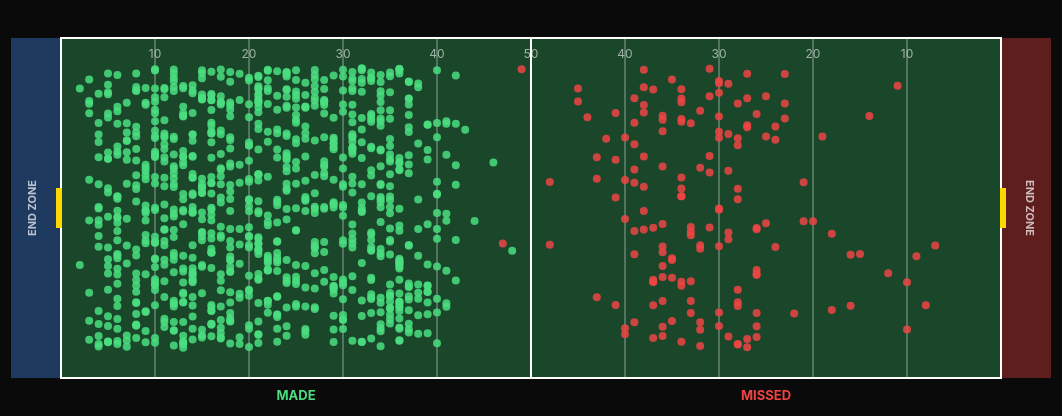
D3 v7 page, settled after 480 driven frames (8 s of simulated time); the page loaded 1 data file(s).


        let data = null;
        const tooltip = document.getElementById('tooltip');

        // Load data
        fetch('fg_kicks_by_year.json')
            .then(res => res.json())
            .then(json => {
                data = json;

                // Populate year dropdown
                const years = Object.keys(data.seasons).map(Number).sort((a, b) => b - a);
                const yearSelect = document.getElementById('year-select');
                years.forEach(year => {
                    const option = document.createElement('option');
                    option.value = year;
                    option.textContent = year;
                    if (year === 2024) option.selected = true;
                    yearSelect.appendChild(option);
                });

                renderField(2024);

                yearSelect.addEventListener('change', (e) => {
                    renderField(+e.target.value);
                });
            });

        function renderField(year) {
            const seasonData = data.seasons[year];
            if (!seasonData) return;

            const container = document.getElementById('field');
            container.innerHTML = '';

            const width = 1100;
            const height = 400;
            const padding = 30;
            const endZoneWidth = 50;
            const fieldWidth = width - padding * 2;
            const fieldHeight = height - padding * 2;
            const playableWidth = fieldWidth - endZoneWidth * 2;

            // X scale: 0 = left end zone, 50 = midfield, 100 = right end zone
            const xScale = d3.scaleLinear()
                .domain([0, 100])
                .range([padding + endZoneWidth, padding + endZoneWidth + playableWidth]);

            const svg = d3.select(container)
                .append('svg')
                .attr('width', width)
                .attr('height', height);

            // Left end zone
            svg.append('rect')
                .attr('x', padding)
                .attr('y', padding)
                .attr('width', endZoneWidth)
                .attr('height', fieldHeight)
                .attr('fill', '#1e3a5f');

            // Right end zone
            svg.append('rect')
                .attr('x', padding + endZoneWidth + playableWidth)
                .attr('y', padding)
                .attr('width', endZoneWidth)
                .attr('height', fieldHeight)
                .attr('fill', '#5f1e1e');

            // Main field
            svg.append('rect')
                .attr('x', padding + endZoneWidth)
                .attr('y', padding)
                .attr('width', playableWidth)
                .attr('height', fieldHeight)
                .attr('fill', '#1a472a')
                .attr('stroke', '#fff')
                .attr('stroke-width', 2);

            // Draw yard lines every 10 yards
            for (let yard = 10; yard <= 90; yard += 10) {
                const x = xScale(yard);
                svg.append('line')
                    .attr('x1', x)
                    .attr('x2', x)
                    .attr('y1', padding)
                    .attr('y2', padding + fieldHeight)
                    .attr('stroke', '#fff')
                    .attr('stroke-width', 1)
                    .attr('opacity', 0.5);

                // Yard numbers
                const displayYard = yard <= 50 ? yard : 100 - yard;
                svg.append('text')
                    .attr('x', x)
                    .attr('y', padding + 20)
                    .attr('text-anchor', 'middle')
                    .attr('fill', '#fff')
                    .attr('font-size', '12px')
                    .attr('opacity', 0.6)
                    .text(displayYard);
            }

            // Midfield line
            svg.append('line')
                .attr('x1', xScale(50))
                .attr('x2', xScale(50))
                .attr('y1', padding)
                .attr('y2', padding + fieldHeight)
                .attr('stroke', '#fff')
                .attr('stroke-width', 2);

            // Goal posts (in end zones)
            // Left goal post
            svg.append('rect')
                .attr('x', padding + endZoneWidth - 5)
                .attr('y', height / 2 - 20)
                .attr('width', 6)
                .attr('height', 40)
                .attr('fill', '#FFD700');

            // Right goal post
            svg.append('rect')
                .attr('x', padding + endZoneWidth + playableWidth - 1)
                .attr('y', height / 2 - 20)
                .attr('width', 6)
                .attr('height', 40)
                .attr('fill', '#FFD700');

            // End zone labels
            svg.append('text')
                .attr('x', padding + endZoneWidth / 2)
                .attr('y', height / 2)
                .attr('text-anchor', 'middle')
                .attr('fill', '#fff')
                .attr('font-size', '11px')
                .attr('font-weight', 'bold')
                .attr('opacity', 0.7)
                .attr('transform', `rotate(-90, ${padding + endZoneWidth / 2}, ${height / 2})`)
                .text('END ZONE');

            svg.append('text')
                .attr('x', padding + endZoneWidth + playableWidth + endZoneWidth / 2)
                .attr('y', height / 2)
                .attr('text-anchor', 'middle')
                .attr('fill', '#fff')
                .attr('font-size', '11px')
                .attr('font-weight', 'bold')
                .attr('opacity', 0.7)
                .attr('transform', `rotate(90, ${padding + endZoneWidth + playableWidth + endZoneWidth / 2}, ${height / 2})`)
                .text('END ZONE');

            // Calculate totals
            let totalMade = 0, totalMissed = 0;
            let made50plus = 0, att50plus = 0;

            // Split kicks - made go to left half, missed go to right half
            const madeKicks = [];
            const missedKicks = [];

            seasonData.forEach(d => {
                const distance = d.distance;
                const yardLine = distance - 17; // FG distance - 17 = yard line

                if (yardLine < 1 || yardLine > 60) return;

                totalMade += d.made;
                totalMissed += d.missed;

                if (distance >= 50) {
                    made50plus += d.made;
                    att50plus += d.made + d.missed;
                }

                for (let i = 0; i < d.made; i++) {
                    madeKicks.push({ distance, yardLine });
                }
                for (let i = 0; i < d.missed; i++) {
                    missedKicks.push({ distance, yardLine });
                }
            });

            // Plot made kicks on left side (kicking toward left end zone)
            madeKicks.forEach(kick => {
                // Yard line from left: they're kicking from yardLine toward 0
                const x = xScale(kick.yardLine);
                const y = padding + 30 + Math.random() * (fieldHeight - 60);

                svg.append('circle')
                    .attr('cx', x)
                    .attr('cy', y)
                    .attr('r', 4)
                    .attr('fill', '#4ade80')
                    .attr('opacity', 0.85)
                    .style('cursor', 'pointer')
                    .on('mouseover', function(event) {
                        const d = seasonData.find(s => s.distance === kick.distance);
                        showTooltip(event, kick.distance, d.made, d.missed);
                    })
                    .on('mouseout', hideTooltip);
            });

            // Plot missed kicks on right side (kicking toward right end zone)
            missedKicks.forEach(kick => {
                // Mirror to right side: 100 - yardLine
                const x = xScale(100 - kick.yardLine);
                const y = padding + 30 + Math.random() * (fieldHeight - 60);

                svg.append('circle')
                    .attr('cx', x)
                    .attr('cy', y)
                    .attr('r', 4)
                    .attr('fill', '#ef4444')
                    .attr('opacity', 0.85)
                    .style('cursor', 'pointer')
                    .on('mouseover', function(event) {
                        const d = seasonData.find(s => s.distance === kick.distance);
                        showTooltip(event, kick.distance, d.made, d.missed);
                    })
                    .on('mouseout', hideTooltip);
            });

            // Labels
            svg.append('text')
                .attr('x', xScale(25))
                .attr('y', height - 8)
                .attr('text-anchor', 'middle')
                .attr('fill', '#4ade80')
                .attr('font-size', '13px')
                .attr('font-weight', 'bold')
                .text('MADE');

            svg.append('text')
                .attr('x', xScale(75))
                .attr('y', height - 8)
                .attr('text-anchor', 'middle')
                .attr('fill', '#ef4444')
                .attr('font-size', '13px')
                .attr('font-weight', 'bold')
                .text('MISSED');

            // Update stats
            const totalAtt = totalMade + totalMissed;
            const pct = totalAtt > 0 ? (totalMade / totalAtt * 100).toFixed(1) : 0;
            const pct50 = att50plus > 0 ? (made50plus / att50plus * 100).toFixed(1) : 0;

            document.getElementById('stats').innerHTML = `
                <span>${totalMade}</span> made / <span class="miss">${totalMissed}</span> missed
                (<span>${pct}%</span>) &nbsp;|&nbsp;
                50+ yards: <span>${made50plus}</span>/<span>${att50plus}</span> (<span>${pct50}%</span>)
            `;
        }

        function showTooltip(event, distance, made, missed) {
            const total = made + missed;
            const pct = total > 0 ? (made / total * 100).toFixed(0) : 0;
            const yardLine = distance - 17;
            tooltip.innerHTML = `
                <div class="distance">${distance} yard FG</div>
                <div style="color:#888">from the ${yardLine} yard line</div>
                <div><span class="made">${made} made</span> / <span class="missed">${missed} missed</span></div>
                <div>${pct}% success</div>
            `;
            tooltip.style.opacity = 1;
            tooltip.style.left = (event.clientX + 15) + 'px';
            tooltip.style.top = (event.clientY - 10) + 'px';
        }

        function hideTooltip() {
            tooltip.style.opacity = 0;
        }
    

### data: fg_kicks_by_year.json
{
 "seasons": {
  "1999": [
   {
    "distance": 18,
    "made": 2,
    "missed": 0
   },
   {
    "distance": 19,
    "made": 23,
    "missed": 0
   },
   {
    "distance": 20,
    "made": 15,
    "missed": 1
   },
   {
    "distance": 21,
    "made": 22,
    "missed": 0
   },
   {
    "distance": 22,
    "made": 16,
    "missed": 1
   },
   {
    "distance": 23,
    "made": 29,
    "missed": 0
   },
   {
    "distance": 24,
    "made": 30,
    "missed": 2
   },
   {
    "distance": 25,
    "made": 23,
    "missed": 1
   },
   "... 36 more items"
  ],
  "2000": [
   {
    "distance": 18,
    "made": 3,
    "missed": 0
   },
   {
    "distance": 19,
    "made": 26,
    "missed": 0
   },
   {
    "distance": 20,
    "made": 23,
    "missed": 0
   },
   {
    "distance": 21,
    "made": 18,
    "missed": 1
   },
   {
    "distance": 22,
    "made": 19,
    "missed": 0
   },
   {
    "distance": 23,
    "made": 24,
    "missed": 0
   },
   {
    "distance": 24,
    "made": 29,
    "missed": 1
   },
   {
    "distance": 25,
    "made": 14,
    "missed": 0
   },
   "... 33 more items"
  ],
  "2001": [
   {
    "distance": 18,
    "made": 2,
    "missed": 0
   },
   {
    "distance": 19,
    "made": 7,
    "missed": 0
   },
   {
    "distance": 20,
    "made": 20,
    "missed": 0
   },
   {
    "distance": 21,
    "made": 18,
    "missed": 0
   },
   {
    "distance": 22,
    "made": 25,
    "missed": 2
   },
   {
    "distance": 23,
    "made": 27,
    "missed": 1
   },
   {
    "distance": 24,
    "made": 33,
    "missed": 0
   },
   {
    "distance": 25,
    "made": 32,
    "missed": 2
   },
   "... 34 more items"
  ],
  "2002": [
   {
    "distance": 18,
    "made": 2,
    "missed": 0
   },
   {
    "distance": 19,
    "made": 10,
    "missed": 0
   },
   {
    "distance": 20,
    "made": 22,
    "missed": 0
   },
   {
    "distance": 21,
    "made": 14,
    "missed": 0
   },
   {
    "distance": 22,
    "made": 23,
    "missed": 0
   },
   {
    "distance": 23,
    "made": 40,
    "missed": 1
   },
   {
    "distance": 24,
    "made": 21,
    "missed": 2
   },
   {
    "distance": 25,
    "made": 23,
    "missed": 1
   },
   "... 32 more items"
  ],
  "2003": [
   {
    "distance": 18,
    "made": 1,
    "missed": 0
   },
   {
    "distance": 19,
    "made": 5,
    "missed": 0
   },
   {
    "distance": 20,
    "made": 18,
    "missed": 1
   },
   {
    "distance": 21,
    "made": 17,
    "missed": 0
   },
   {
    "distance": 22,
    "made": 35,
    "missed": 0
   },
   {
    "distance": 23,
    "made": 34,
    "missed": 1
   },
   {
    "distance": 24,
    "made": 27,
    "missed": 2
   },
   {
    "distance": 25,
    "made": 18,
    "missed": 0
   },
   "... 35 more items"
  ],
  "2004": [
   {
    "distance": 19,
    "made": 12,
    "missed": 0
   },
   {
    "distance": 20,
    "made": 22,
    "missed": 0
   },
   {
    "distance": 21,
    "made": 24,
    "missed": 0
   },
   {
    "distance": 22,
    "made": 29,
    "missed": 1
   },
   {
    "distance": 23,
    "made": 30,
    "missed": 0
   },
   {
    "distance": 24,
    "made": 22,
    "missed": 1
   },
   {
    "distance": 25,
    "made": 22,
    "missed": 0
   },
   {
    "distance": 26,
    "made": 23,
    "missed": 0
   },
   "... 34 more items"
  ],
  "2005": [
   {
    "distance": 18,
    "made": 1,
    "missed": 0
   },
   {
    "distance": 19,
    "made": 12,
    "missed": 0
   },
   {
    "distance": 20,
    "made": 24,
    "missed": 0
   },
   {
    "distance": 21,
    "made": 28,
    "missed": 1
   },
   {
    "distance": 22,
    "made": 24,
    "missed": 0
   },
   {
    "distance": 23,
    "made": 29,
    "missed": 0
   },
   {
    "distance": 24,
    "made": 30,
    "missed": 0
   },
   {
    "distance": 25,
    "made": 18,
    "missed": 0
   },
   "... 37 more items"
  ],
  "2006": [
   {
    "distance": 18,
    "made": 2,
    "missed": 0
   },
   {
    "distance": 19,
    "made": 13,
    "missed": 0
   },
   {
    "distance": 20,
    "made": 24,
    "missed": 0
   },
   {
    "distance": 21,
    "made": 28,
    "missed": 0
   },
   {
    "distance": 22,
    "made": 26,
    "missed": 0
   },
   {
    "distance": 23,
    "made": 29,
    "missed": 2
   },
   {
    "distance": 24,
    "made": 30,
    "missed": 1
   },
   {
    "distance": 25,
    "made": 26,
    "missed": 0
   },
   "... 35 more items"
  ],
  "2007": [
   {
    "distance": 18,
    "made": 3,
    "missed": 0
   },
   {
    "distance": 19,
    "made": 14,
    "missed": 0
   },
   {
    "distance": 20,
    "made": 28,
    "missed": 0
   },
   {
    "distance": 21,
    "made": 24,
    "missed": 0
   },
   {
    "distance": 22,
    "made": 32,
    "missed": 0
   },
   {
    "distance": 23,
    "made": 44,
    "missed": 0
   },
   {
    "distance": 24,
    "made": 22,
    "missed": 0
   },
   {
    "distance": 25,
    "made": 21,
    "missed": 1
   },
   "... 36 more items"
  ],
  "2008": [
   {
    "distance": 18,
    "made": 1,
    "missed": 0
   },
   {
    "distance": 19,
    "made": 6,
    "missed": 0
   },
   {
    "distance": 20,
    "made": 20,
    "missed": 1
   },
   {
    "distance": 21,
    "made": 23,
    "missed": 0
   },
   {
    "distance": 22,
    "made": 26,
    "missed": 0
   },
   {
    "distance": 23,
    "made": 32,
    "missed": 0
   },
   {
    "distance": 24,
    "made": 19,
    "missed": 0
   },
   {
    "distance": 25,
    "made": 28,
    "missed": 0
   },
   "... 37 more items"
  ],
  "2009": [
   {
    "distance": 18,
    "made": 5,
    "missed": 0
   },
   {
    "distance": 19,
    "made": 6,
    "missed": 0
   },
   {
    "distance": 20,
    "made": 19,
    "missed": 0
   },
   {
    "distance": 21,
    "made": 16,
    "missed": 2
   },
   {
    "distance": 22,
    "made": 31,
    "missed": 0
   },
   {
    "distance": 23,
    "made": 26,
    "missed": 1
   },
   {
    "distance": 24,
    "made": 26,
    "missed": 1
   },
   {
    "distance": 25,
    "made": 35,
    "missed": 0
   },
   "... 37 more items"
  ],
  "2010": [
   {
    "distance": 18,
    "made": 2,
    "missed": 0
   },
   {
    "distance": 19,
    "made": 17,
    "missed": 0
   },
   {
… [head cut at 6 KiB]